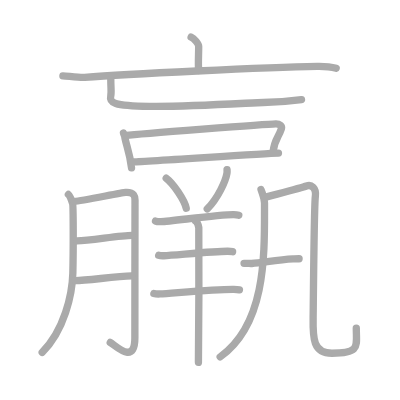
t = 0.00 s
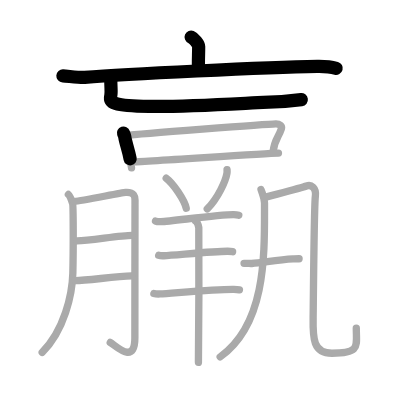
t = 3.75 s
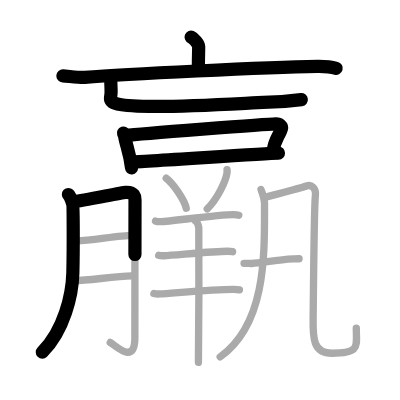
t = 7.50 s
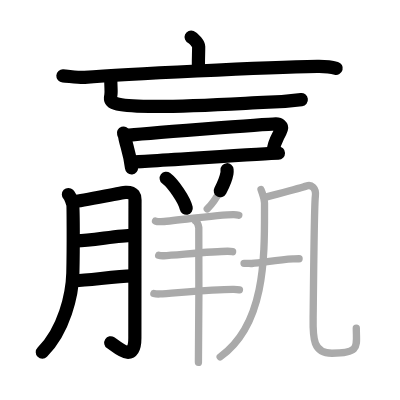
t = 11.50 s
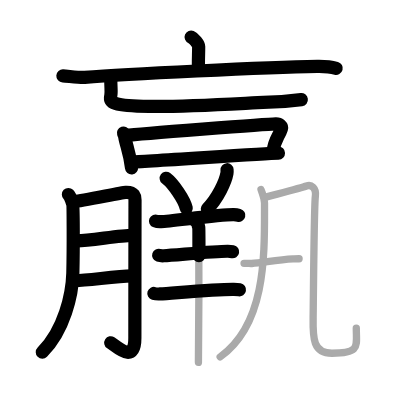
t = 15.25 s
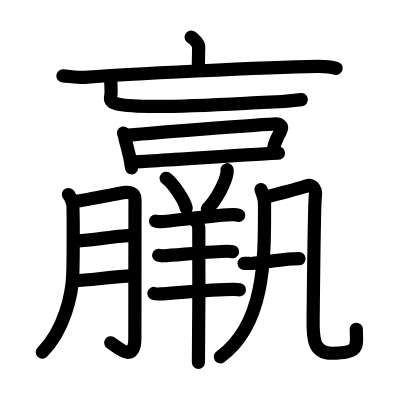
t = 19.00 s

The animated SVG that drew these frames (rendered in a browser with its animation timeline set to each time). Animation: 19 SMIL elements (animate=19); one cycle of 19.00 s.

<?xml version="1.0" standalone="no"?>
<!DOCTYPE svg PUBLIC "-//W3C//DTD SVG 1.1//EN"   "http://www.w3.org/Graphics/SVG/1.1/DTD/svg11.dtd">
<svg width="400px" height="400px"  version="1.1" xmlns="http://www.w3.org/2000/svg">
  <defs>
    <marker id="Triangle" viewBox="0 0 10 10" refX="0" refY="5" markerUnits="strokeWidth" markerWidth="3" style="stroke-opacity:0%;fill:#aaaaaa;" markerHeight="2" orient="auto">
      <path d="M 0 0 L 10 5 L 0 10 z" />
    </marker>
    
    <marker id="Arrow" viewBox="0 0 10 10" refX="5" refY="5" markerUnits="strokeWidth" markerWidth="1.8" style="stroke-opacity:0%;fill:#770000;" markerHeight="2" orient="auto">
      <path d="M 0 4 L 6 4 L 4 1 L 10 5 L 4 9 L 6 6 L 0 6 z" />
        <circle cx="5" cy="5" r="5" />
      </marker>
    
    <marker id="TriangleRed" viewBox="0 0 10 10" refX="0" refY="5" markerUnits="strokeWidth" markerWidth="3" style="stroke-opacity:0%;fill:#CC0000;" markerHeight="2" orient="auto">
      <path d="M 0 0 L 10 5 L 0 10 z" />
    </marker>
    
    <marker id="ArrowRed" viewBox="0 0 10 10" refX="5" refY="5" markerUnits="strokeWidth" markerWidth="1.8" style="stroke-opacity:0%;fill:#CC0000;" markerHeight="2" orient="auto">
      <path d="M 0 4 L 6 4 L 4 1 L 10 5 L 4 9 L 6 6 L 0 6 z" />
        <circle cx="5" cy="5" r="5" />
      </marker>
    
  </defs>
  
  <path style="fill:#ffffff; fill-opacity:100%; fill-rule:evenodd; stroke-width:0;" d="M 0 0 L 400px 0 L 400px 400px L 0 400px L 0 0" />

  <g transform="scale(3.6697247706422 3.6697247706422)">
<path style="fill:none; fill-opacity:0%; fill-rule:evenodd; stroke:#aaaaaa; stroke-opacity:100%; stroke-width: 1.5pt; stroke-linejoin:round; stroke-linecap:round;" d="M52.08 10.11c0.81 0.34 2.06 1.87 2.06 2.54c0 2.48-0.17 4.47-0.02 6.57"></path>
<path style="fill:none; fill-opacity:0%; fill-rule:evenodd; stroke:#aaaaaa; stroke-opacity:100%; stroke-width: 1.5pt; stroke-linejoin:round; stroke-linecap:round;" d="M17.14 20.67c1.39 0.08 4.57 0.52 5.93 0.42c10.95-0.87 49.46-2.79 63.36-3.01c2.3-0.04 3.47 0.04 5.18 0.53"></path>
<path style="fill:none; fill-opacity:0%; fill-rule:evenodd; stroke:#aaaaaa; stroke-opacity:100%; stroke-width: 1.5pt; stroke-linejoin:round; stroke-linecap:round;" d="M30.19 21.61c0 2.55 0.21 3.5 0 4.44c-0.44 1.95 0.56 2.78 10.47 2.93c10.74 0.17 28.63-1.03 31.06-1.06c4.21-0.04 7.78-0.42 10.44-0.78"></path>
<path style="fill:none; fill-opacity:0%; fill-rule:evenodd; stroke:#aaaaaa; stroke-opacity:100%; stroke-width: 1.5pt; stroke-linejoin:round; stroke-linecap:round;" d="M33.65 36.25c0.13 0.4 0.29 0.68 0.34 0.99c0.33 2.24 1.37 4.26 1.85 8.51"></path>
<path style="fill:none; fill-opacity:0%; fill-rule:evenodd; stroke:#aaaaaa; stroke-opacity:100%; stroke-width: 1.5pt; stroke-linejoin:round; stroke-linecap:round;" d="M34.33 36.9c3.76-0.45 38.25-3.09 40.82-3.16c1.06-0.03 1.74 0.68 1.54 1.32c-0.72 2.28-1.88 2.79-2.29 6.34"></path>
<path style="fill:none; fill-opacity:0%; fill-rule:evenodd; stroke:#aaaaaa; stroke-opacity:100%; stroke-width: 1.5pt; stroke-linejoin:round; stroke-linecap:round;" d="M36.04 44.1c2.78 0 36-2.31 39.84-2.38"></path>
<path style="fill:none; fill-opacity:0%; fill-rule:evenodd; stroke:#aaaaaa; stroke-opacity:100%; stroke-width: 1.5pt; stroke-linejoin:round; stroke-linecap:round;" d="M18.64 53c0.57 0.56 0.96 1.91 1.15 2.46c0.19 0.55 0.22 12.04 0.06 18.95C19.7 80.25 17.5 90 11.5 96"></path>
<path style="fill:none; fill-opacity:0%; fill-rule:evenodd; stroke:#aaaaaa; stroke-opacity:100%; stroke-width: 1.5pt; stroke-linejoin:round; stroke-linecap:round;" d="M20.28 54.87c1.83-0.03 12.6-2.37 13.96-2.45c2.44-0.13 2.55 1.27 2.55 2.07c0 1.9-0.04 26.86-0.04 37.63c0 7.41-5.15 2.09-6.71 1.2"></path>
<path style="fill:none; fill-opacity:0%; fill-rule:evenodd; stroke:#aaaaaa; stroke-opacity:100%; stroke-width: 1.5pt; stroke-linejoin:round; stroke-linecap:round;" d="M21 65.66c3.78-0.12 11.68-1.51 15-1.52"></path>
<path style="fill:none; fill-opacity:0%; fill-rule:evenodd; stroke:#aaaaaa; stroke-opacity:100%; stroke-width: 1.5pt; stroke-linejoin:round; stroke-linecap:round;" d="M20.52 76.47c3.28-0.02 10.91-1.19 15.37-1.29"></path>
<path style="fill:none; fill-opacity:0%; fill-rule:evenodd; stroke:#aaaaaa; stroke-opacity:100%; stroke-width: 1.5pt; stroke-linejoin:round; stroke-linecap:round;" d="M45.29 48.57c1.93 1.44 4.98 5.94 5.46 8.18"></path>
<path style="fill:none; fill-opacity:0%; fill-rule:evenodd; stroke:#aaaaaa; stroke-opacity:100%; stroke-width: 1.5pt; stroke-linejoin:round; stroke-linecap:round;" d="M61.87 46.25c0.02 0.25 0.03 0.65-0.03 1.01c-0.37 2.13-2.47 6.81-5.36 9.68"></path>
<path style="fill:none; fill-opacity:0%; fill-rule:evenodd; stroke:#aaaaaa; stroke-opacity:100%; stroke-width: 1.5pt; stroke-linejoin:round; stroke-linecap:round;" d="M42.38 60.23c0.4 0.17 1.12 0.19 1.51 0.17c2.79-0.12 16.24-1.96 19.8-1.9c0.66 0.01 1.05 0.08 1.38 0.17"></path>
<path style="fill:none; fill-opacity:0%; fill-rule:evenodd; stroke:#aaaaaa; stroke-opacity:100%; stroke-width: 1.5pt; stroke-linejoin:round; stroke-linecap:round;" d="M43.24 69.57c0.37 0.12 1.05 0.14 1.42 0.12c3.12-0.16 14.08-1.26 17.42-1.22c0.62 0.01 0.99 0.06 1.3 0.12"></path>
<path style="fill:none; fill-opacity:0%; fill-rule:evenodd; stroke:#aaaaaa; stroke-opacity:100%; stroke-width: 1.5pt; stroke-linejoin:round; stroke-linecap:round;" d="M41.93 79.97c0.44 0.13 1.24 0.15 1.67 0.13c3.35-0.18 15.19-1.32 20.12-1.25c0.73 0.01 1.16 0.06 1.53 0.13"></path>
<path style="fill:none; fill-opacity:0%; fill-rule:evenodd; stroke:#aaaaaa; stroke-opacity:100%; stroke-width: 1.5pt; stroke-linejoin:round; stroke-linecap:round;" d="M53.29 60.21c0.49 0.28 0.78 1.27 0.88 1.83c0.1 0.57 0 33.18-0.1 36.71"></path>
<path style="fill:none; fill-opacity:0%; fill-rule:evenodd; stroke:#aaaaaa; stroke-opacity:100%; stroke-width: 1.5pt; stroke-linejoin:round; stroke-linecap:round;" d="M71.12 51.64c0.39 1.22 0.96 2.18 0.96 3.71c0 13.95 0.54 32.84-12.08 41.9"></path>
<path style="fill:none; fill-opacity:0%; fill-rule:evenodd; stroke:#aaaaaa; stroke-opacity:100%; stroke-width: 1.5pt; stroke-linejoin:round; stroke-linecap:round;" d="M72.01 53.87c1.66-0.48 10.16-2.71 11.49-3.19c1.33-0.48 2.76 0.48 2.43 2.87s-0.57 31.24-0.6 32.99c-0.11 5.74 0.05 9.72 5.13 9.72c7.84 0 6.63-1.91 6.63-6.85"></path>
<path style="fill:none; fill-opacity:0%; fill-rule:evenodd; stroke:#aaaaaa; stroke-opacity:100%; stroke-width: 1.5pt; stroke-linejoin:round; stroke-linecap:round;" d="M66.5 71.75c1.17 0 1.7 0.09 2.08 0.05c3.38-0.31 7.27-1.03 11.25-1.25c0.58-0.03 0.7-0.05 1.67-0.05"></path>

<path style="fill:none; fill-opacity:0%; fill-rule:evenodd; stroke:#000000; stroke-opacity:100%; stroke-width: 2.7pt; stroke-linejoin:round; stroke-linecap:round;" d="M52.08 10.11c0.81 0.34 2.06 1.87 2.06 2.54c0 2.48-0.17 4.47-0.02 6.57" pathLength="100" stroke-dashoffset="100" stroke-dasharray="100 105"><animate id="dashAnim1" attributeName="stroke-dashoffset" from="100" to="0" dur="1s" calcMode="linear" fill="freeze"/></path>
<path style="fill:none; fill-opacity:0%; fill-rule:evenodd; stroke:#000000; stroke-opacity:100%; stroke-width: 2.7pt; stroke-linejoin:round; stroke-linecap:round;" d="M17.14 20.67c1.39 0.08 4.57 0.52 5.93 0.42c10.95-0.87 49.46-2.79 63.36-3.01c2.3-0.04 3.47 0.04 5.18 0.53" pathLength="100" stroke-dashoffset="100" stroke-dasharray="100 105"><animate id="dashAnim2" attributeName="stroke-dashoffset" from="100" to="0" dur="1s" calcMode="linear" begin="dashAnim1.end" fill="freeze"/></path>
<path style="fill:none; fill-opacity:0%; fill-rule:evenodd; stroke:#000000; stroke-opacity:100%; stroke-width: 2.7pt; stroke-linejoin:round; stroke-linecap:round;" d="M30.19 21.61c0 2.55 0.21 3.5 0 4.44c-0.44 1.95 0.56 2.78 10.47 2.93c10.74 0.17 28.63-1.03 31.06-1.06c4.21-0.04 7.78-0.42 10.44-0.78" pathLength="100" stroke-dashoffset="100" stroke-dasharray="100 105"><animate id="dashAnim3" attributeName="stroke-dashoffset" from="100" to="0" dur="1s" calcMode="linear" begin="dashAnim2.end" fill="freeze"/></path>
<path style="fill:none; fill-opacity:0%; fill-rule:evenodd; stroke:#000000; stroke-opacity:100%; stroke-width: 2.7pt; stroke-linejoin:round; stroke-linecap:round;" d="M33.65 36.25c0.13 0.4 0.29 0.68 0.34 0.99c0.33 2.24 1.37 4.26 1.85 8.51" pathLength="100" stroke-dashoffset="100" stroke-dasharray="100 105"><animate id="dashAnim4" attributeName="stroke-dashoffset" from="100" to="0" dur="1s" calcMode="linear" begin="dashAnim3.end" fill="freeze"/></path>
<path style="fill:none; fill-opacity:0%; fill-rule:evenodd; stroke:#000000; stroke-opacity:100%; stroke-width: 2.7pt; stroke-linejoin:round; stroke-linecap:round;" d="M34.33 36.9c3.76-0.45 38.25-3.09 40.82-3.16c1.06-0.03 1.74 0.68 1.54 1.32c-0.72 2.28-1.88 2.79-2.29 6.34" pathLength="100" stroke-dashoffset="100" stroke-dasharray="100 105"><animate id="dashAnim5" attributeName="stroke-dashoffset" from="100" to="0" dur="1s" calcMode="linear" begin="dashAnim4.end" fill="freeze"/></path>
<path style="fill:none; fill-opacity:0%; fill-rule:evenodd; stroke:#000000; stroke-opacity:100%; stroke-width: 2.7pt; stroke-linejoin:round; stroke-linecap:round;" d="M36.04 44.1c2.78 0 36-2.31 39.84-2.38" pathLength="100" stroke-dashoffset="100" stroke-dasharray="100 105"><animate id="dashAnim6" attributeName="stroke-dashoffset" from="100" to="0" dur="1s" calcMode="linear" begin="dashAnim5.end" fill="freeze"/></path>
<path style="fill:none; fill-opacity:0%; fill-rule:evenodd; stroke:#000000; stroke-opacity:100%; stroke-width: 2.7pt; stroke-linejoin:round; stroke-linecap:round;" d="M18.64 53c0.57 0.56 0.96 1.91 1.15 2.46c0.19 0.55 0.22 12.04 0.06 18.95C19.7 80.25 17.5 90 11.5 96" pathLength="100" stroke-dashoffset="100" stroke-dasharray="100 105"><animate id="dashAnim7" attributeName="stroke-dashoffset" from="100" to="0" dur="1s" calcMode="linear" begin="dashAnim6.end" fill="freeze"/></path>
<path style="fill:none; fill-opacity:0%; fill-rule:evenodd; stroke:#000000; stroke-opacity:100%; stroke-width: 2.7pt; stroke-linejoin:round; stroke-linecap:round;" d="M20.28 54.87c1.83-0.03 12.6-2.37 13.96-2.45c2.44-0.13 2.55 1.27 2.55 2.07c0 1.9-0.04 26.86-0.04 37.63c0 7.41-5.15 2.09-6.71 1.2" pathLength="100" stroke-dashoffset="100" stroke-dasharray="100 105"><animate id="dashAnim8" attributeName="stroke-dashoffset" from="100" to="0" dur="1s" calcMode="linear" begin="dashAnim7.end" fill="freeze"/></path>
<path style="fill:none; fill-opacity:0%; fill-rule:evenodd; stroke:#000000; stroke-opacity:100%; stroke-width: 2.7pt; stroke-linejoin:round; stroke-linecap:round;" d="M21 65.66c3.78-0.12 11.68-1.51 15-1.52" pathLength="100" stroke-dashoffset="100" stroke-dasharray="100 105"><animate id="dashAnim9" attributeName="stroke-dashoffset" from="100" to="0" dur="1s" calcMode="linear" begin="dashAnim8.end" fill="freeze"/></path>
<path style="fill:none; fill-opacity:0%; fill-rule:evenodd; stroke:#000000; stroke-opacity:100%; stroke-width: 2.7pt; stroke-linejoin:round; stroke-linecap:round;" d="M20.52 76.47c3.28-0.02 10.91-1.19 15.37-1.29" pathLength="100" stroke-dashoffset="100" stroke-dasharray="100 105"><animate id="dashAnim10" attributeName="stroke-dashoffset" from="100" to="0" dur="1s" calcMode="linear" begin="dashAnim9.end" fill="freeze"/></path>
<path style="fill:none; fill-opacity:0%; fill-rule:evenodd; stroke:#000000; stroke-opacity:100%; stroke-width: 2.7pt; stroke-linejoin:round; stroke-linecap:round;" d="M45.29 48.57c1.93 1.44 4.98 5.94 5.46 8.18" pathLength="100" stroke-dashoffset="100" stroke-dasharray="100 105"><animate id="dashAnim11" attributeName="stroke-dashoffset" from="100" to="0" dur="1s" calcMode="linear" begin="dashAnim10.end" fill="freeze"/></path>
<path style="fill:none; fill-opacity:0%; fill-rule:evenodd; stroke:#000000; stroke-opacity:100%; stroke-width: 2.7pt; stroke-linejoin:round; stroke-linecap:round;" d="M61.87 46.25c0.02 0.25 0.03 0.65-0.03 1.01c-0.37 2.13-2.47 6.81-5.36 9.68" pathLength="100" stroke-dashoffset="100" stroke-dasharray="100 105"><animate id="dashAnim12" attributeName="stroke-dashoffset" from="100" to="0" dur="1s" calcMode="linear" begin="dashAnim11.end" fill="freeze"/></path>
<path style="fill:none; fill-opacity:0%; fill-rule:evenodd; stroke:#000000; stroke-opacity:100%; stroke-width: 2.7pt; stroke-linejoin:round; stroke-linecap:round;" d="M42.38 60.23c0.4 0.17 1.12 0.19 1.51 0.17c2.79-0.12 16.24-1.96 19.8-1.9c0.66 0.01 1.05 0.08 1.38 0.17" pathLength="100" stroke-dashoffset="100" stroke-dasharray="100 105"><animate id="dashAnim13" attributeName="stroke-dashoffset" from="100" to="0" dur="1s" calcMode="linear" begin="dashAnim12.end" fill="freeze"/></path>
<path style="fill:none; fill-opacity:0%; fill-rule:evenodd; stroke:#000000; stroke-opacity:100%; stroke-width: 2.7pt; stroke-linejoin:round; stroke-linecap:round;" d="M43.24 69.57c0.37 0.12 1.05 0.14 1.42 0.12c3.12-0.16 14.08-1.26 17.42-1.22c0.62 0.01 0.99 0.06 1.3 0.12" pathLength="100" stroke-dashoffset="100" stroke-dasharray="100 105"><animate id="dashAnim14" attributeName="stroke-dashoffset" from="100" to="0" dur="1s" calcMode="linear" begin="dashAnim13.end" fill="freeze"/></path>
<path style="fill:none; fill-opacity:0%; fill-rule:evenodd; stroke:#000000; stroke-opacity:100%; stroke-width: 2.7pt; stroke-linejoin:round; stroke-linecap:round;" d="M41.93 79.97c0.44 0.13 1.24 0.15 1.67 0.13c3.35-0.18 15.19-1.32 20.12-1.25c0.73 0.01 1.16 0.06 1.53 0.13" pathLength="100" stroke-dashoffset="100" stroke-dasharray="100 105"><animate id="dashAnim15" attributeName="stroke-dashoffset" from="100" to="0" dur="1s" calcMode="linear" begin="dashAnim14.end" fill="freeze"/></path>
<path style="fill:none; fill-opacity:0%; fill-rule:evenodd; stroke:#000000; stroke-opacity:100%; stroke-width: 2.7pt; stroke-linejoin:round; stroke-linecap:round;" d="M53.29 60.21c0.49 0.28 0.78 1.27 0.88 1.83c0.1 0.57 0 33.18-0.1 36.71" pathLength="100" stroke-dashoffset="100" stroke-dasharray="100 105"><animate id="dashAnim16" attributeName="stroke-dashoffset" from="100" to="0" dur="1s" calcMode="linear" begin="dashAnim15.end" fill="freeze"/></path>
<path style="fill:none; fill-opacity:0%; fill-rule:evenodd; stroke:#000000; stroke-opacity:100%; stroke-width: 2.7pt; stroke-linejoin:round; stroke-linecap:round;" d="M71.12 51.64c0.39 1.22 0.96 2.18 0.96 3.71c0 13.95 0.54 32.84-12.08 41.9" pathLength="100" stroke-dashoffset="100" stroke-dasharray="100 105"><animate id="dashAnim17" attributeName="stroke-dashoffset" from="100" to="0" dur="1s" calcMode="linear" begin="dashAnim16.end" fill="freeze"/></path>
<path style="fill:none; fill-opacity:0%; fill-rule:evenodd; stroke:#000000; stroke-opacity:100%; stroke-width: 2.7pt; stroke-linejoin:round; stroke-linecap:round;" d="M72.01 53.87c1.66-0.48 10.16-2.71 11.49-3.19c1.33-0.48 2.76 0.48 2.43 2.87s-0.57 31.24-0.6 32.99c-0.11 5.74 0.05 9.72 5.13 9.72c7.84 0 6.63-1.91 6.63-6.85" pathLength="100" stroke-dashoffset="100" stroke-dasharray="100 105"><animate id="dashAnim18" attributeName="stroke-dashoffset" from="100" to="0" dur="1s" calcMode="linear" begin="dashAnim17.end" fill="freeze"/></path>
<path style="fill:none; fill-opacity:0%; fill-rule:evenodd; stroke:#000000; stroke-opacity:100%; stroke-width: 2.7pt; stroke-linejoin:round; stroke-linecap:round;" d="M66.5 71.75c1.17 0 1.7 0.09 2.08 0.05c3.38-0.31 7.27-1.03 11.25-1.25c0.58-0.03 0.7-0.05 1.67-0.05" pathLength="100" stroke-dashoffset="100" stroke-dasharray="100 105"><animate id="dashAnim19" attributeName="stroke-dashoffset" from="100" to="0" dur="1s" calcMode="linear" begin="dashAnim18.end" fill="freeze"/></path>

</g>

</svg>  
          
